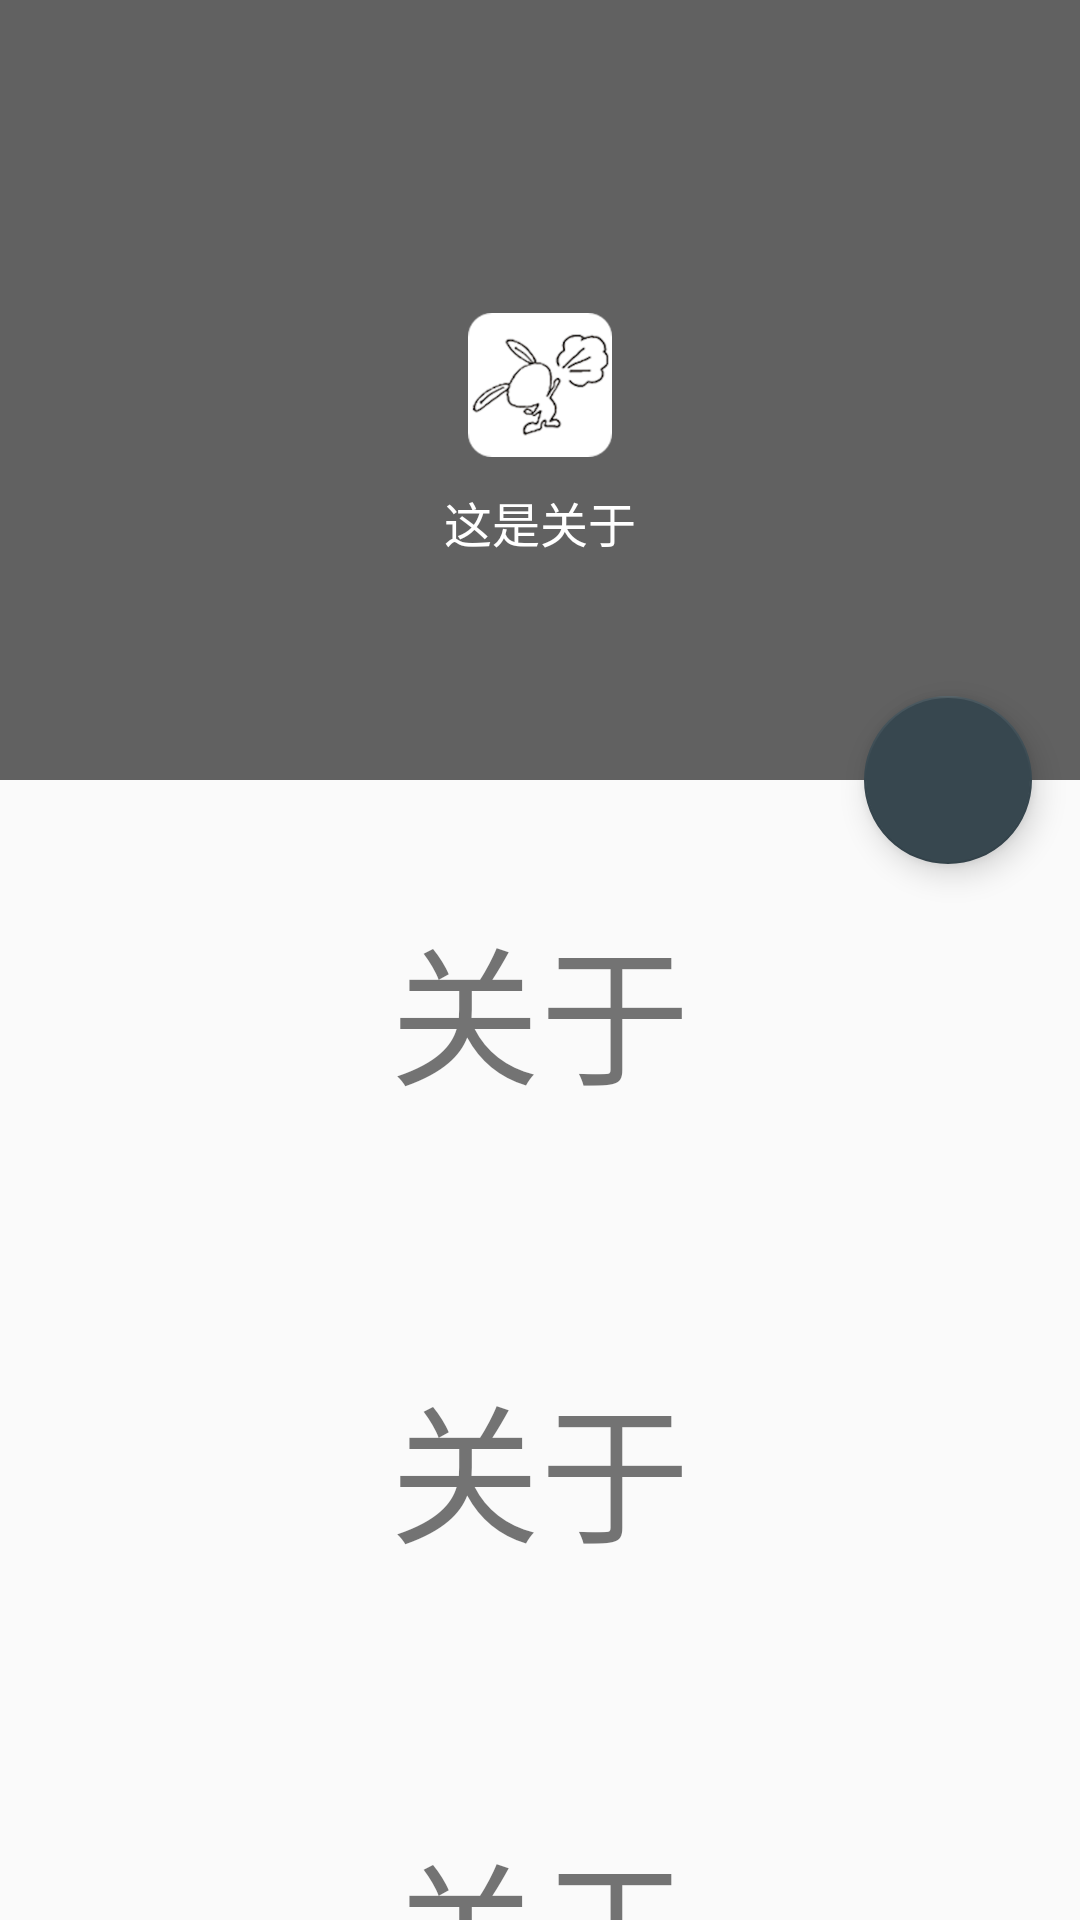

The Android layout XML behind this screen, and the referenced resources:
<!-- AndroidManifest.xml: application theme AppTheme -->
<!-- res/layout/activity_about_anim.xml -->
<?xml version="1.0" encoding="utf-8"?>
<android.support.design.widget.CoordinatorLayout xmlns:android="http://schemas.android.com/apk/res/android"
    xmlns:app="http://schemas.android.com/apk/res-auto"
    xmlns:tools="http://schemas.android.com/tools"
    android:layout_width="match_parent"
    android:layout_height="match_parent"
    android:fitsSystemWindows="true"
    tools:context="com.example.penti.ui.AboutActivity">

    <android.support.design.widget.AppBarLayout
        android:id="@+id/app_bar"
        android:layout_width="match_parent"
        android:layout_height="260dp"
        android:fitsSystemWindows="true"
        android:theme="@style/AppTheme.AppBarOverlay">

        <android.support.design.widget.CollapsingToolbarLayout
            android:id="@+id/toolbar_layout"
            android:layout_width="match_parent"
            android:layout_height="match_parent"
            android:fitsSystemWindows="true"
            app:contentScrim="?attr/colorPrimary"
            app:expandedTitleTextAppearance="@style/CollapsingToolbarTitleStyle"
            app:layout_scrollFlags="scroll|exitUntilCollapsed">

            <TextView
                android:id="@+id/tv_app_version"
                android:layout_width="wrap_content"
                android:layout_height="wrap_content"
                android:layout_gravity="center"
                android:layout_marginTop="15dp"
                android:drawablePadding="10dp"
                android:drawableTop="@mipmap/ic_launcher"
                android:gravity="center"
                android:text="这是关于"
                android:textColor="@color/white"
                android:textSize="16sp"
                app:layout_collapseMode="parallax" />

            <android.support.v7.widget.Toolbar
                android:id="@+id/toolbar"
                android:layout_width="match_parent"
                android:layout_height="?attr/actionBarSize"
                app:layout_collapseMode="pin"
                app:popupTheme="@style/AppTheme.PopupOverlay" />

        </android.support.design.widget.CollapsingToolbarLayout>
    </android.support.design.widget.AppBarLayout>

    <include layout="@layout/content_about" />

    <android.support.design.widget.FloatingActionButton
        android:id="@+id/fab"
        android:layout_width="wrap_content"
        android:layout_height="wrap_content"
        android:layout_margin="@dimen/fab_margin"
        android:src="@mipmap/ic_thumb_up"
        app:layout_anchor="@id/app_bar"
        app:layout_anchorGravity="bottom|end" />

</android.support.design.widget.CoordinatorLayout>
<!-- res/layout/content_about.xml (included above) -->
<?xml version="1.0" encoding="utf-8"?>
<android.support.v4.widget.NestedScrollView xmlns:android="http://schemas.android.com/apk/res/android"
    xmlns:app="http://schemas.android.com/apk/res-auto"
    android:layout_width="match_parent"
    android:layout_height="match_parent"
    app:layout_behavior="@string/appbar_scrolling_view_behavior">

    <LinearLayout xmlns:android="http://schemas.android.com/apk/res/android"
        android:layout_width="match_parent"
        android:layout_height="match_parent"
        android:orientation="vertical">

        <TextView
            android:layout_width="wrap_content"
            android:layout_height="wrap_content"
            android:layout_gravity="center"
            android:layout_margin="40dp"
            android:text="关于"
            android:textSize="50sp" />

        <TextView
            android:layout_width="wrap_content"
            android:layout_height="wrap_content"
            android:layout_gravity="center"
            android:layout_margin="40dp"
            android:text="关于"
            android:textSize="50sp" />

        <TextView
            android:layout_width="wrap_content"
            android:layout_height="wrap_content"
            android:layout_gravity="center"
            android:layout_margin="40dp"
            android:text="关于"
            android:textSize="50sp" />

        <TextView
            android:layout_width="wrap_content"
            android:layout_height="wrap_content"
            android:layout_gravity="center"
            android:layout_margin="40dp"
            android:text="关于"
            android:textSize="50sp" />

        <TextView
            android:layout_width="wrap_content"
            android:layout_height="wrap_content"
            android:layout_gravity="center"
            android:layout_margin="40dp"
            android:text="关于"
            android:textSize="50sp" />
    </LinearLayout>

</android.support.v4.widget.NestedScrollView>
<!-- resources referenced by this layout -->
<resources>
  <dimen name="fab_margin">16dp</dimen>
  <!-- mipmap ic_launcher: png bitmap (mipmap-xhdpi, 5762 bytes) -->
  <style name="AppTheme.AppBarOverlay" parent="ThemeOverlay.AppCompat.Dark.ActionBar" />
  <style name="AppTheme.PopupOverlay" parent="ThemeOverlay.AppCompat.Light" />
  <style name="CollapsingToolbarTitleStyle" parent="@android:style/TextAppearance">
          <item name="android:textColor">@android:color/transparent</item>
      </style>
  <style name="AppTheme" parent="Theme.AppCompat.Light.DarkActionBar">
          
          <item name="colorPrimary">@color/colorPrimary</item>
          <item name="colorPrimaryDark">@color/colorPrimaryDark</item>
          <item name="colorAccent">@color/colorAccent</item>
      </style>
  <color name="colorPrimary">@color/dark_gray_2</color>
  <color name="colorPrimaryDark">@color/dark_gray</color>
  <color name="colorAccent">#37474F</color>
  <color name="dark_gray_2">#616161</color>
  <color name="dark_gray">#424242</color>
  <!-- not gathered from this repository: default colours our renderer supplied (Android Studio template values) -->
  <color name="white">#FFFFFFFF</color>
</resources>
